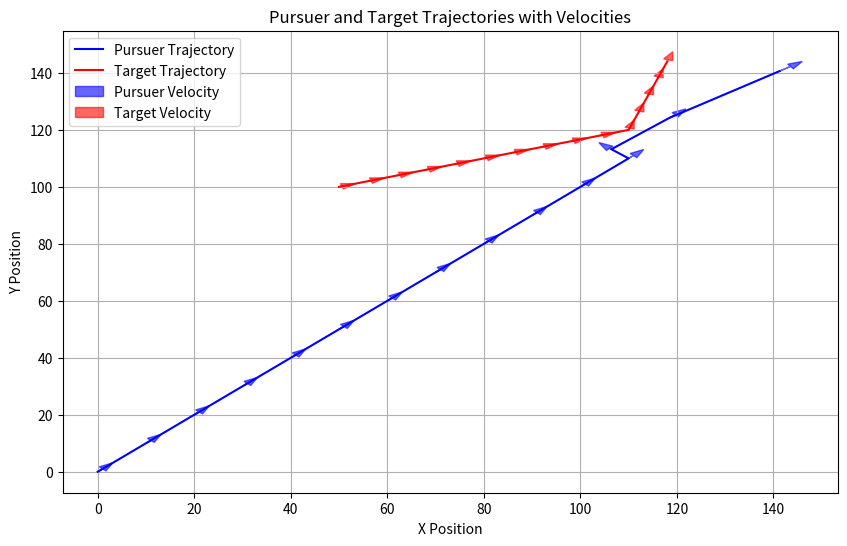

The script that saved this image:
### Proportional-Pursuit
# [redacted]

## Program Outline
## ---------------
## Generate random position and starting velocity for both objects
## Run simulation and record data for each step

## Algorithm Outline (Proportional Pursuit methodology)
## ---------------------------------------------------
## Option 1
## a(n) : acceleraton perpendicular to the pursuer instantaenous velocity vector
## N    : navigation contastant (3 < N < 5)
## L    : line of sight rate (time derivative of line of sight angle)
## V    : closing velocity

## Option 2


# Imports
import numpy as np
import matplotlib.pyplot as plt

N = 5

# Functions

def generate_starting_conditions():
    
    # Initial Velocities
    velocity_pursuer = np.array([[10], [10]])
    velocity_target = np.array([[6], [2]])

    # Initial Positions
    position_pursuer = np.array([[0], [0]])
    position_target = np.array([[50], [100]])

    # Initial Acceleration
    acceleration = np.array([[0], [0]])

    return (velocity_pursuer, velocity_target, position_pursuer, position_target, acceleration)

def calculate_acceleration(velocity_pursuer, velocity_target, los_angle, los_angle_old):
    # Calculate Target Velocity relative to pursuer
    relative_velocity_target = velocity_target - velocity_pursuer
    delta_los = (los_angle - los_angle_old) 
    # Calculate Acceleration
    acceleration = N * relative_velocity_target * delta_los

    print(f"ACCELERATION: x:{acceleration[0].item():.2f} y:{acceleration[1].item():.2f}")

    return acceleration

def calculate_los(velocity_pursuer, position_pursuer, position_target):

    # Calculate Angle between velocity vetor and vetor from pursuer to target
    vector_to_target = np.array([[position_target[0] - position_pursuer[0]], [position_target[1] - position_pursuer[1]]])
    
    # Flatten to work with
    flat_vtt = vector_to_target.flatten()
    flat_vel = velocity_pursuer.flatten()

    angle = np.arccos(np.dot(flat_vtt, flat_vel) / (np.linalg.norm(flat_vtt) * np.linalg.norm(flat_vel)))

    print(f"LOS ANGLE: {angle:.2f}")

    return angle

def calculate_new_conditions(velocity_pursuer, velocity_target, position_pursuer, position_target, acceleration):

    # Calculate new velocity and position
    velocity_pursuer = velocity_pursuer + acceleration
    position_pursuer = position_pursuer + velocity_pursuer

    print(f"PURSUER POS: x:{position_pursuer[0].item():.2f} y:{position_pursuer[1].item():.2f}")

    velocity_target = velocity_target
    position_target = position_target + velocity_target

    print(f"TARGET POS: x:{position_target[0].item():.2f} y:{position_target[1].item():.2f}")

    return (velocity_pursuer, velocity_target, position_pursuer, position_target)

def plot_positions_and_velocities(pos_pursuer, pos_target, vel_pursuer, vel_target):
    """
    Plot the positions and velocities of the pursuer and target.

    Args:
        pos_pursuer (list of np.ndarray): List of pursuer positions at each time step.
        pos_target (list of np.ndarray): List of target positions at each time step.
        vel_pursuer (list of np.ndarray): List of pursuer velocities at each time step.
        vel_target (list of np.ndarray): List of target velocities at each time step.
    """
    plt.figure(figsize=(10, 6))
    plt.title("Pursuer and Target Trajectories with Velocities")
    plt.xlabel("X Position")
    plt.ylabel("Y Position")

    # Extract positions and velocities into separate lists for easier plotting
    pursuer_x = [p[0, 0] for p in pos_pursuer]
    pursuer_y = [p[1, 0] for p in pos_pursuer]
    target_x = [t[0, 0] for t in pos_target]
    target_y = [t[1, 0] for t in pos_target]

    # Plot trajectories
    plt.plot(pursuer_x, pursuer_y, 'b-', label="Pursuer Trajectory")
    plt.plot(target_x, target_y, 'r-', label="Target Trajectory")

    # Add velocity vectors at each step
    for i in range(len(pos_pursuer)):
        plt.arrow(
            pursuer_x[i],
            pursuer_y[i],
            vel_pursuer[i][0, 0] * 0.1,  # Scale velocity for visualization
            vel_pursuer[i][1, 0] * 0.1,
            color='blue',
            head_width=2,
            alpha=0.6,
            label="Pursuer Velocity" if i == 0 else None
        )
        plt.arrow(
            target_x[i],
            target_y[i],
            vel_target[i][0, 0] * 0.1,
            vel_target[i][1, 0] * 0.1,
            color='red',
            head_width=2,
            alpha=0.6,
            label="Target Velocity" if i == 0 else None
        )

    plt.legend()
    plt.grid()
    plt.show()


# Main Execution
if __name__ == "__main__":

    # Declare Variables
    time_iterations = 15
    vel_pursuer     = [np.array([[0], [0]])] * time_iterations
    vel_target      = [np.array([[0], [0]])] * time_iterations
    pos_pursuer     = [np.array([[0], [0]])] * time_iterations
    pos_target      = [np.array([[0], [0]])] * time_iterations
    acceleration    = [0] * time_iterations # applied perpendicular to velocity
    los_angle       = [np.array([[0], [0]])] * time_iterations

    vel_pursuer[0], vel_target[0], pos_pursuer[0], pos_target[0], acceleration[0] = generate_starting_conditions()

    for i in range(time_iterations - 1):

        print(f"\nITERATION: {i}")

        # Calculate Line of Sight
        los_angle[i] = calculate_los(vel_pursuer[i], pos_pursuer[i], pos_target[i])

        # Calculate Acceleration
        if i != 0:
            acceleration[i] = calculate_acceleration(vel_pursuer[i], vel_target[i], los_angle[i], los_angle[i - 1])

        # Calculate new velocity and position
        vel_pursuer[i + 1], vel_target[i + 1], pos_pursuer[i + 1], pos_target[i + 1] = calculate_new_conditions(vel_pursuer[i], vel_target[i], pos_pursuer[i], pos_target[i], acceleration[i])

        if i > 8:
            vel_target[i+1] = np.array([[2], [6]])

    # Plot Results
    plot_positions_and_velocities(pos_pursuer, pos_target, vel_pursuer, vel_target)


    pass




